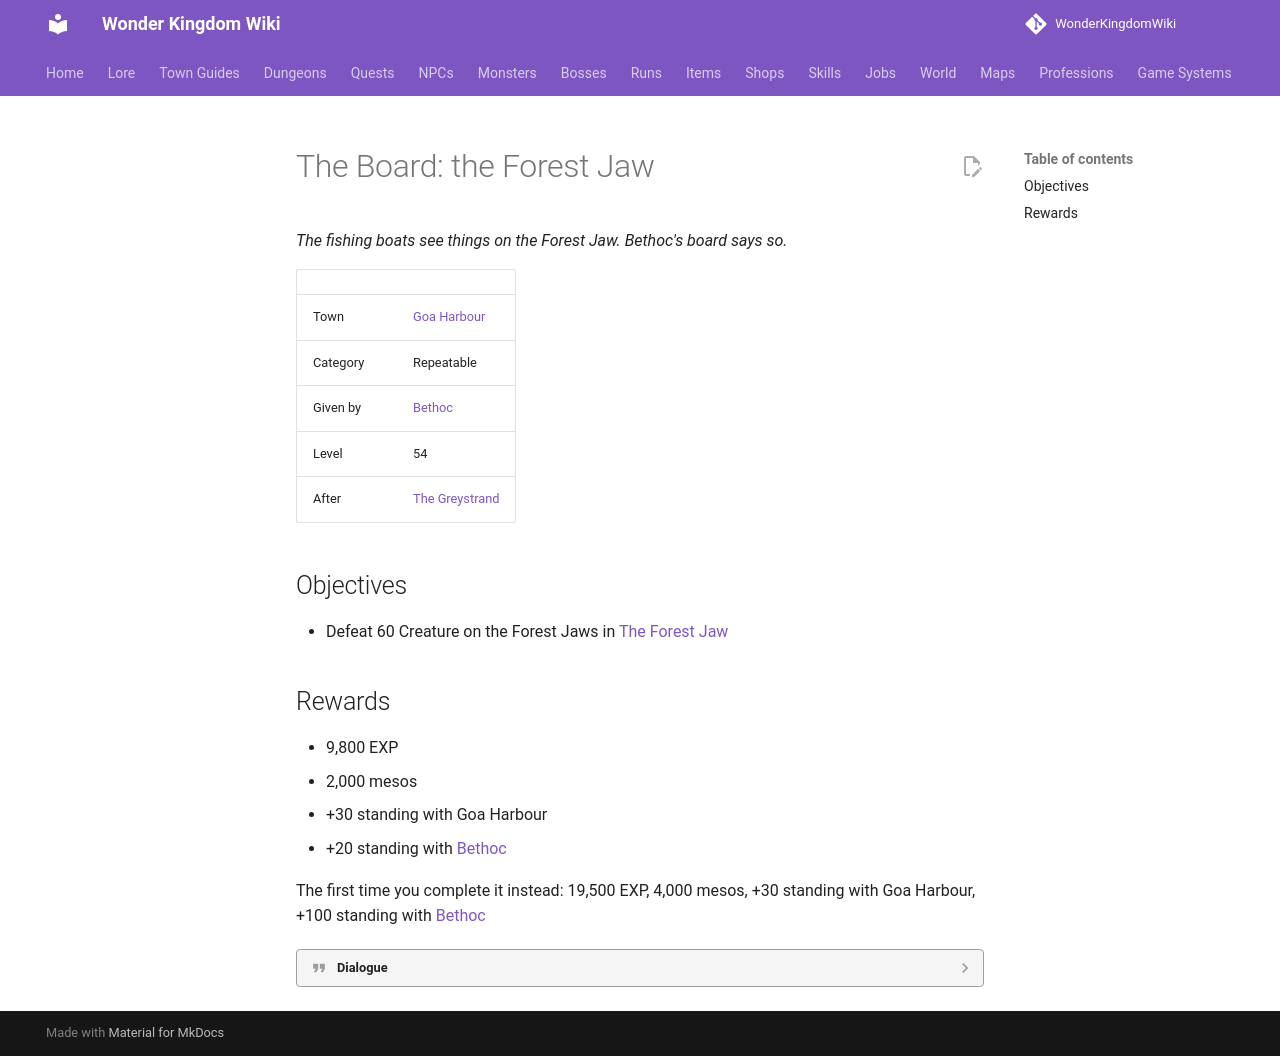

repository: alonohana627/WonderKingdomWiki · page: quests/bethoc_board_forest_jaw/index.html · generator: mkdocs

<!-- Generated by tools/generate.py from GameLib. Do not edit: changes are overwritten. -->

# The Board: the Forest Jaw

*The fishing boats see things on the Forest Jaw. Bethoc's board says so.*

|  |  |
|---|---|
| Town | [Goa Harbour](../towns/goa_harbour_quests.md) |
| Category | Repeatable |
| Given by | [Bethoc](../npcs/bethoc_innkeeper.md) |
| Level | 54 |
| After | [The Greystrand](../quests/brigid_the_drowned_strand.md) |

## Objectives

- Defeat 60 Creature on the Forest Jaws in [The Forest Jaw](../maps/forest_jaw.md)

## Rewards

- 9,800 EXP
- 2,000 mesos
- +30 standing with Goa Harbour
- +20 standing with [Bethoc](../npcs/bethoc_innkeeper.md)

The first time you complete it instead: 19,500 EXP, 4,000 mesos, +30 standing with Goa Harbour, +100 standing with [Bethoc](../npcs/bethoc_innkeeper.md)

??? quote "Dialogue"

    - The boats coming in past the Jaw have started chalking their own sightings. I cannot read half of them.
    - The house pays for every sixty.
    - Clear 60 creatures from [The Forest Jaw](../maps/forest_jaw.md).
    - I will chalk it up.
    - The board will still be there.
    - Sixty, on the Forest Jaw.
    - Wiped off. The boats will be pleased. Here.
